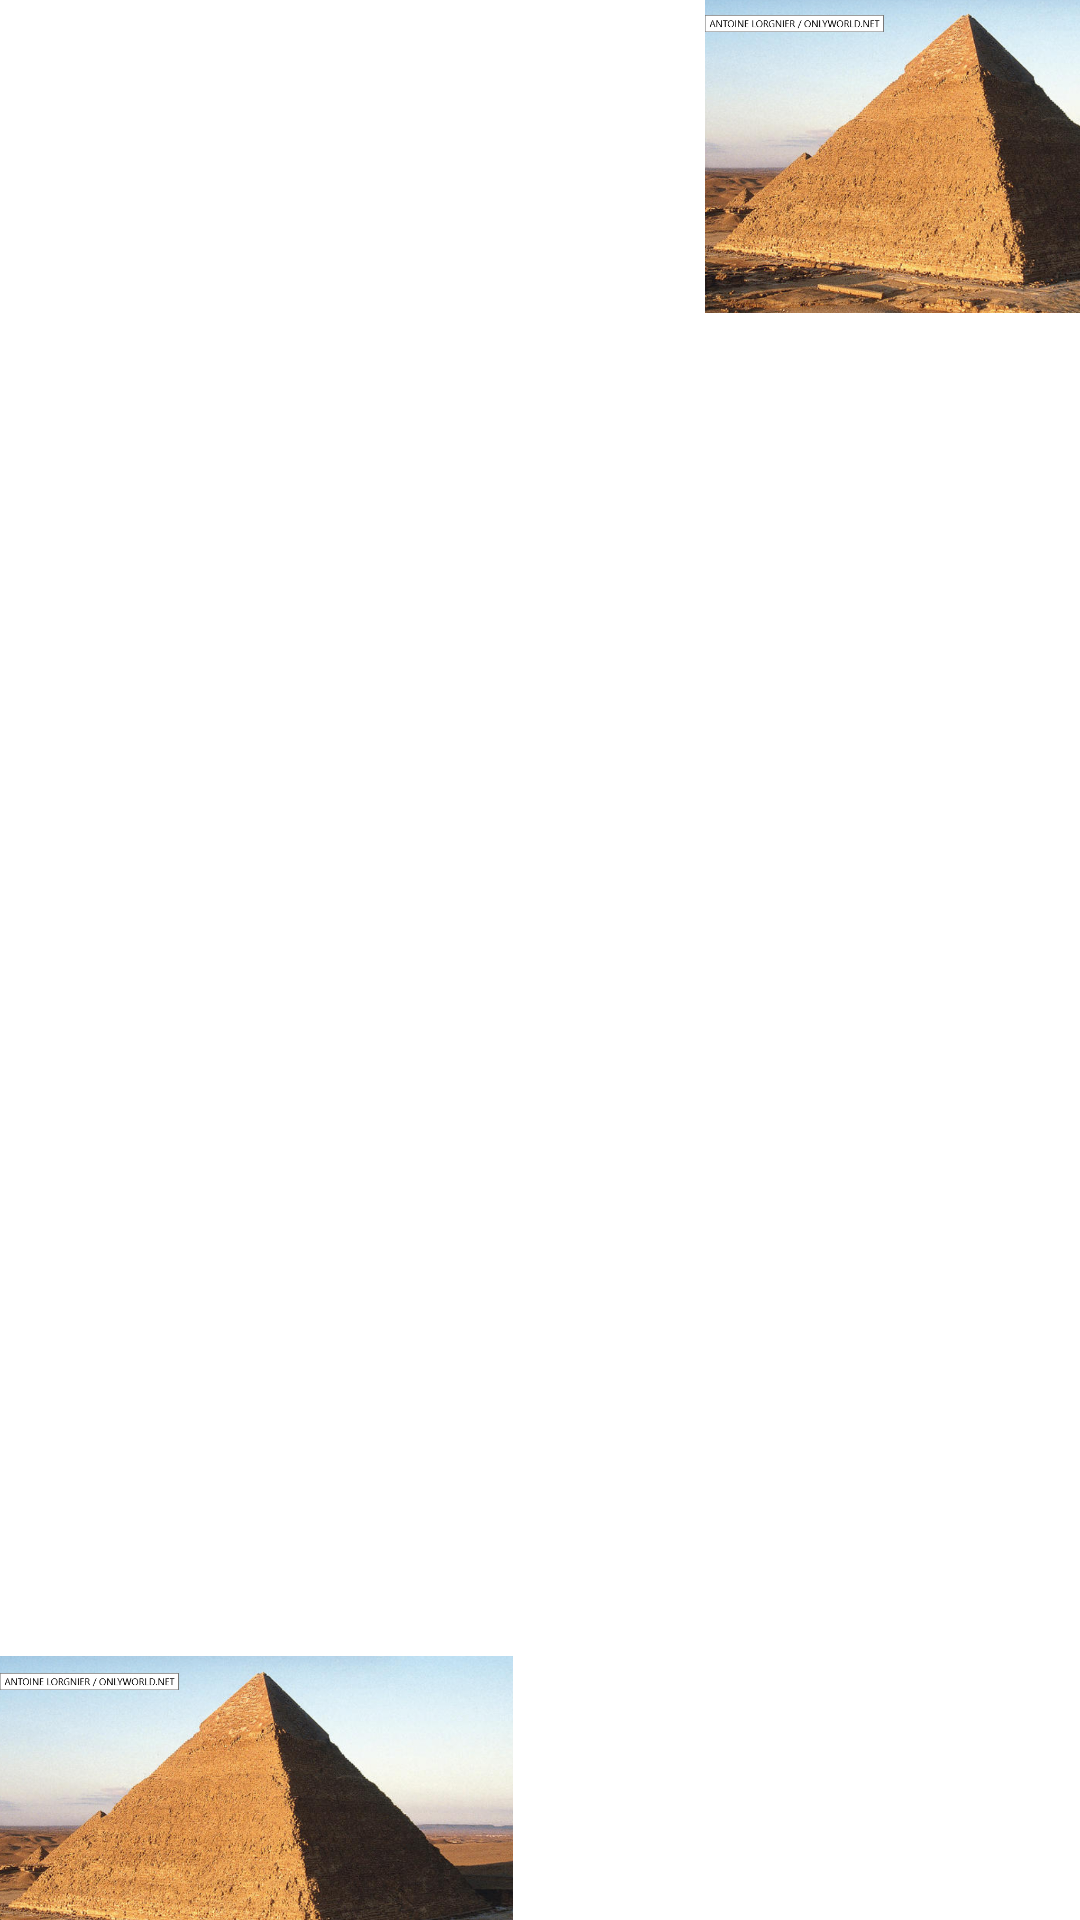

Here is an Android app screen rendered from its layout file. Give the layout XML and the strings, colors and styles it references.
<!-- AndroidManifest.xml: application theme Theme.AppPyramide -->
<!-- res/layout/activity_main.xml -->
<?xml version="1.0" encoding="utf-8"?>
<LinearLayout
    xmlns:android="http://schemas.android.com/apk/res/android"
    xmlns:app="http://schemas.android.com/apk/res-auto"
    xmlns:tools="http://schemas.android.com/tools"
    android:layout_width="match_parent"
    android:layout_height="match_parent"
    tools:context=".MainActivity">

    <FrameLayout
        android:id="@+id/fragment_container"
        android:layout_width="match_parent"
        android:layout_height="match_parent"
        >

        <ImageView
            android:id="@+id/fragment_home_fond"
            android:layout_width="wrap_content"
            android:layout_height="match_parent"
            android:scaleType="centerCrop"
            app:srcCompat="@drawable/fond" />

        <ImageView
            android:id="@+id/fragment_home_image"
            android:layout_width="171dp"
            android:layout_height="153dp"
            android:layout_marginLeft="235dp"
            android:layout_marginTop="-25dp"
            app:srcCompat="@drawable/image" />

        <ImageView
            android:id="@+id/fragment_home_image1"
            android:layout_width="171dp"
            android:layout_height="169dp"
            android:layout_marginTop="520dp"
            app:srcCompat="@drawable/image" />
    </FrameLayout>

</LinearLayout>
<!-- resources referenced by this layout -->
<resources>
  <!-- drawable image: png bitmap (drawable, 991238 bytes) -->
  <style name="Theme.AppPyramide" parent="Theme.MaterialComponents.DayNight.DarkActionBar">
          
          <item name="colorPrimary">@color/purple_500</item>
          <item name="colorPrimaryVariant">@color/purple_700</item>
          <item name="colorOnPrimary">@color/white</item>
          
          <item name="colorSecondary">@color/teal_200</item>
          <item name="colorSecondaryVariant">@color/teal_700</item>
          <item name="colorOnSecondary">@color/black</item>
          
          <item name="android:statusBarColor" tools:targetApi="l">?attr/colorPrimaryVariant</item>
          
      </style>
  <!-- not gathered from this repository: default colours our renderer supplied (Android Studio template values) -->
  <color name="purple_500">#FF6200EE</color>
  <color name="purple_700">#FF3700B3</color>
  <color name="teal_200">#FF03DAC5</color>
  <color name="teal_700">#FF018786</color>
  <color name="black">#FF000000</color>
  <color name="white">#FFFFFFFF</color>
</resources>
